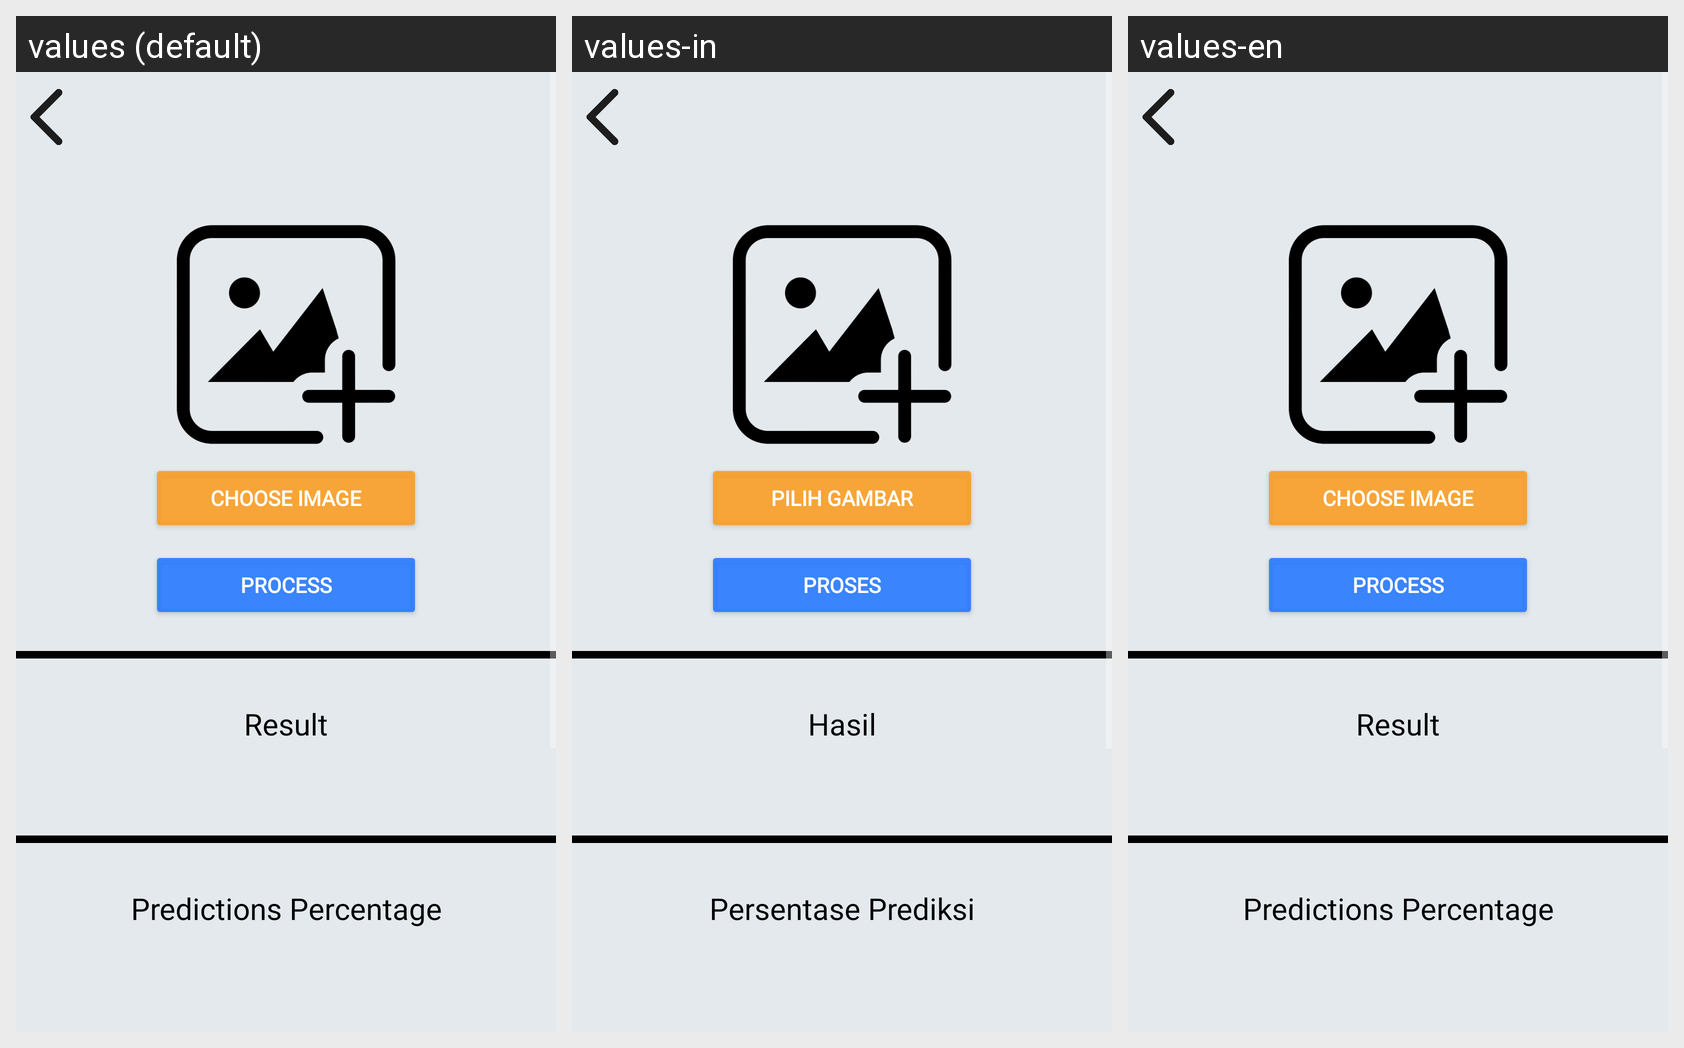

Locale-by-locale string values for the Android screen shown in this grid:
Android screen res/layout/activity_upload_predict.xml rendered under 3 locales, left to right: values (default), values-in, values-en. Device: Nexus 5 (rendered at 1080×1920; each locale shown at half size, 540×960, under a caption strip naming it); theme Theme.InterfaceSkripsi.
Strings drawn on this screen, with the default value and each locale's value (text and hints the layout hard-codes, and strings that could not be matched under every locale, appear in the picture but are not listed):

upload_gambar
  values: Choose Image
  values-in: Pilih Gambar
  values-en: Choose Image

proses
  values: Process
  values-in: Proses
  values-en: Process

result
  values: Result
  values-in: Hasil
  values-en: Result

predictions_percentage
  values: Predictions Percentage
  values-in: Persentase Prediksi
  values-en: Predictions Percentage
